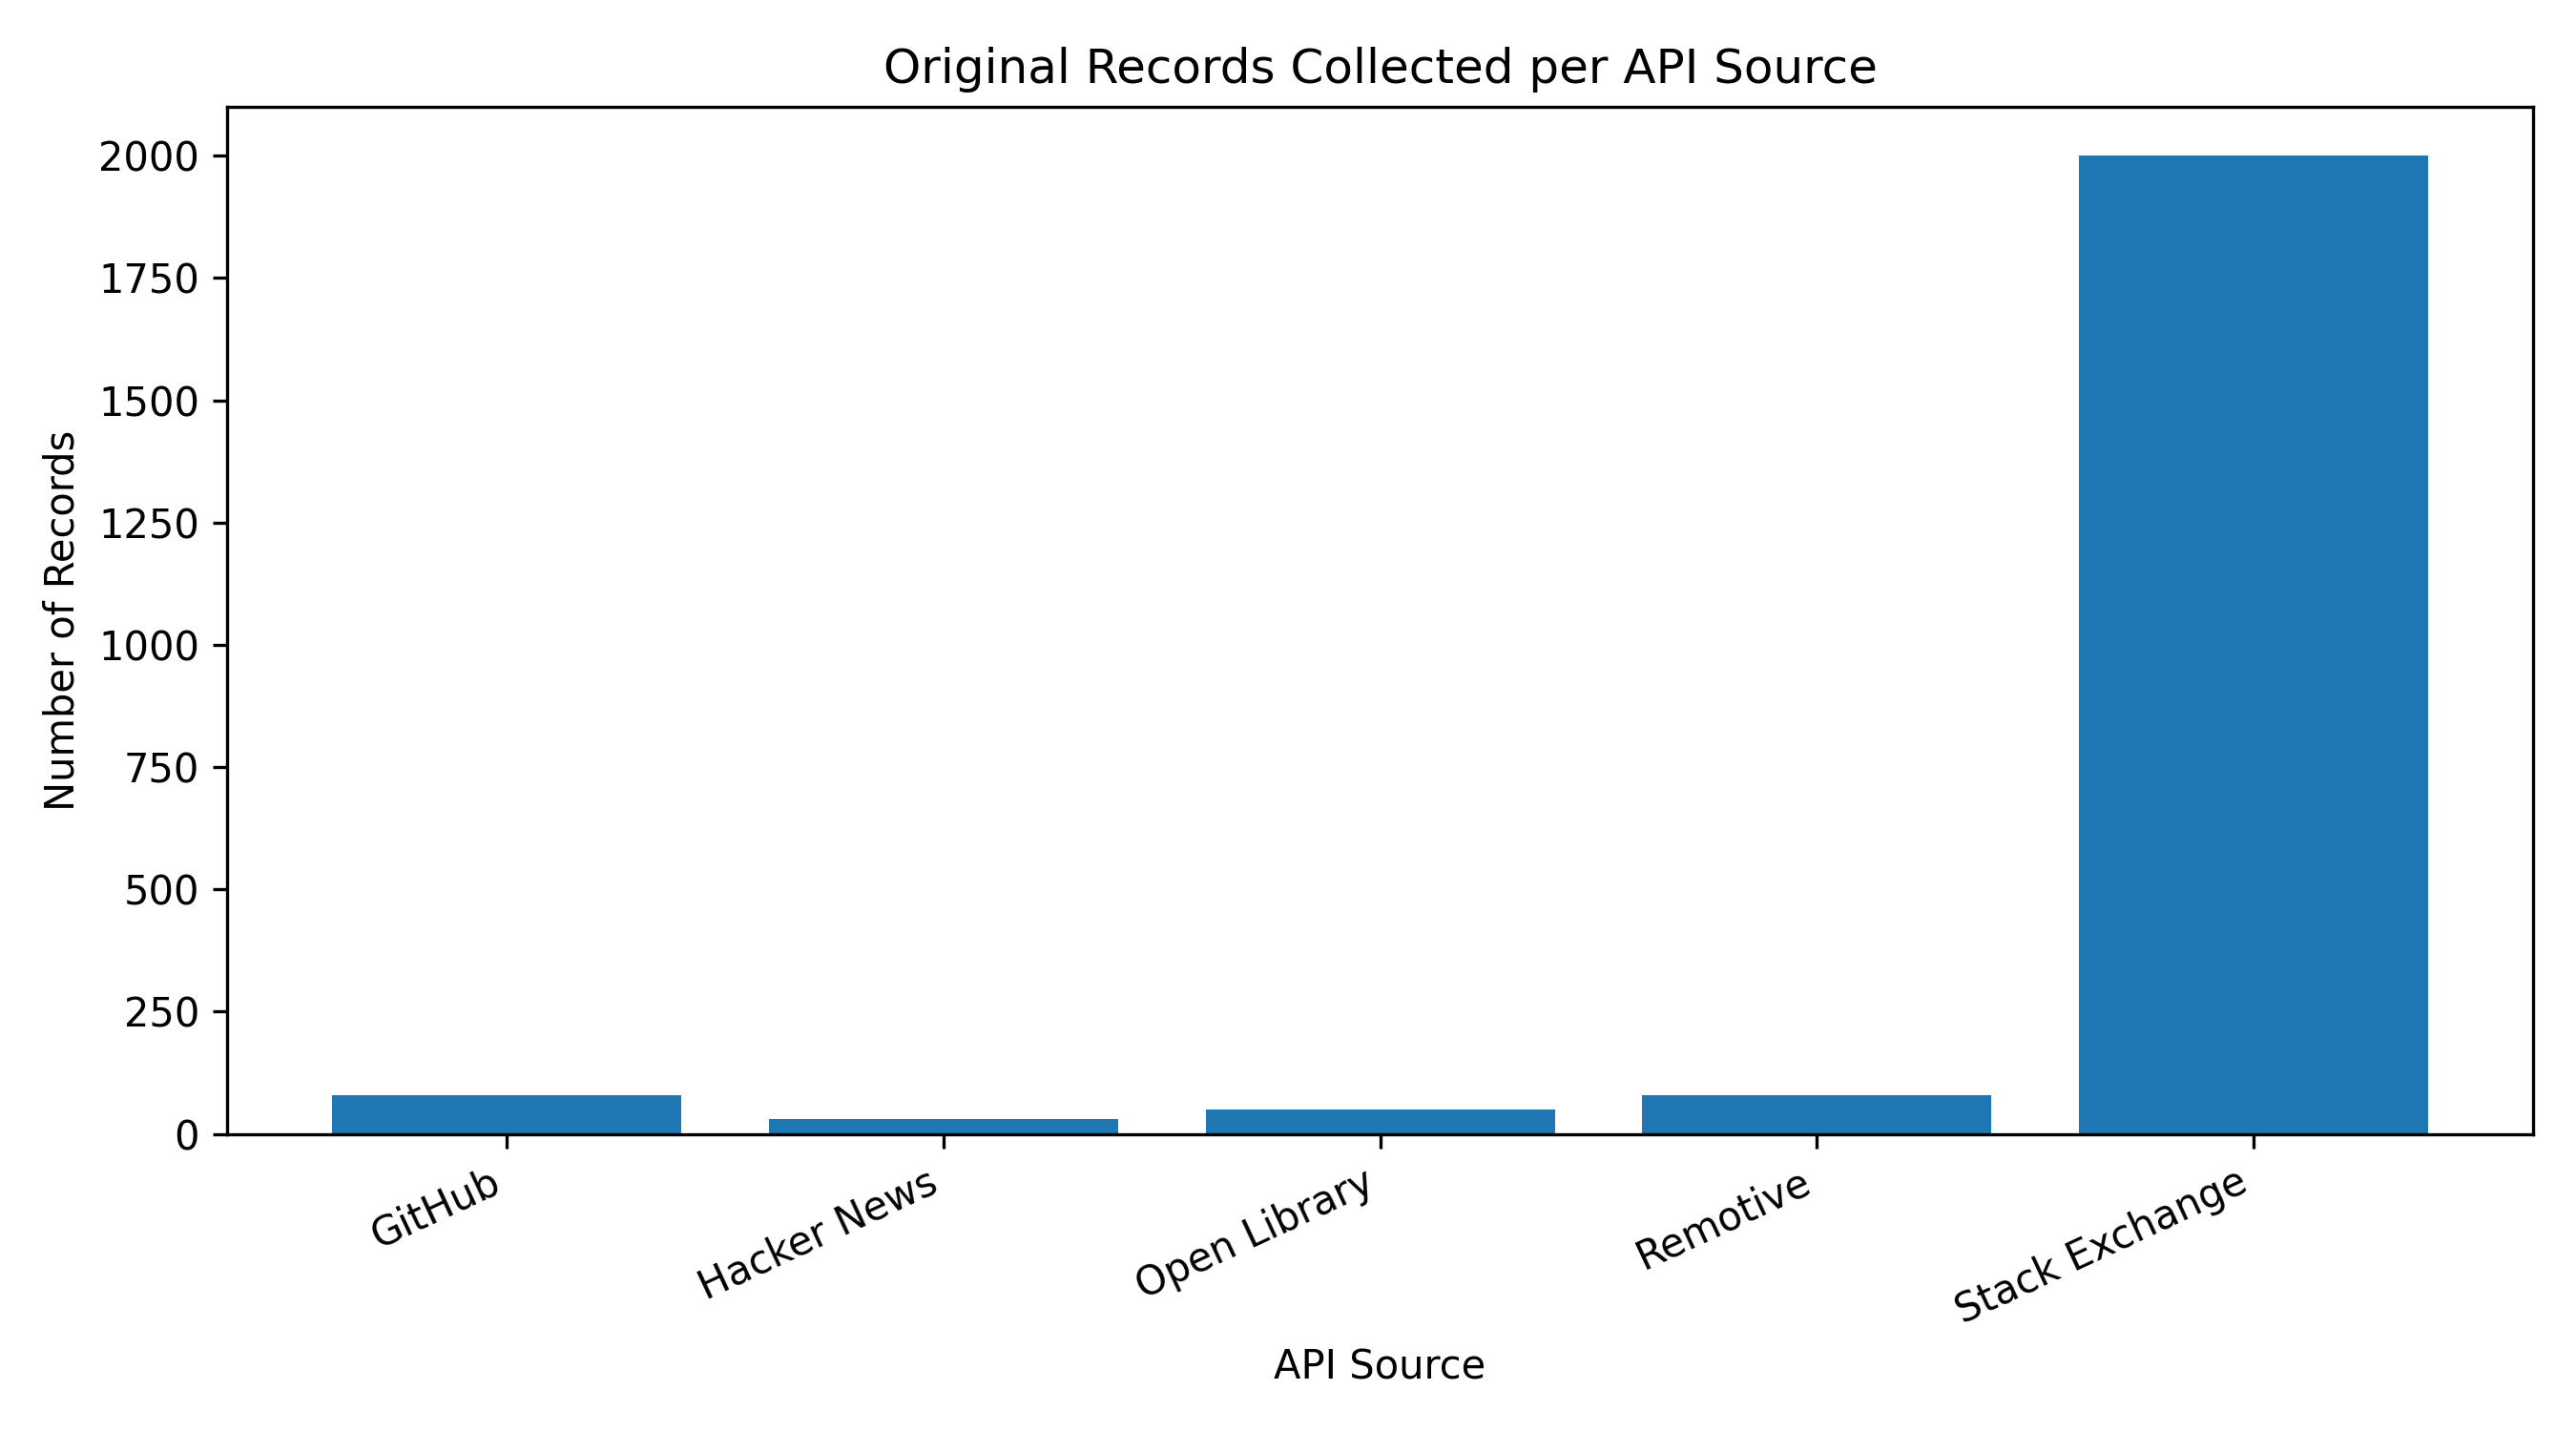

The data file committed next to this chart (first rows):
API_Source, File_Name, Record_Count, Column_Count
GitHub, github_data_analysis.csv, 20, 8
GitHub, github_machine_learning.csv, 20, 8
GitHub, github_python.csv, 20, 8
GitHub, github_sql.csv, 20, 8
Hacker News, hackernews_technology.csv, 30, 7
Open Library, openlibrary_books.csv, 50, 7
Remotive, remotive_cloud.csv, 16, 10
Remotive, remotive_customer_support.csv, 16, 10
Remotive, remotive_data.csv, 16, 10
Remotive, remotive_devops.csv, 16, 10
Remotive, remotive_software_dev.csv, 16, 10
Stack Exchange, stackexchange_machine-learning.csv, 500, 8
Stack Exchange, stackexchange_pandas.csv, 500, 8
Stack Exchange, stackexchange_python.csv, 500, 8
Stack Exchange, stackexchange_sql.csv, 500, 8
